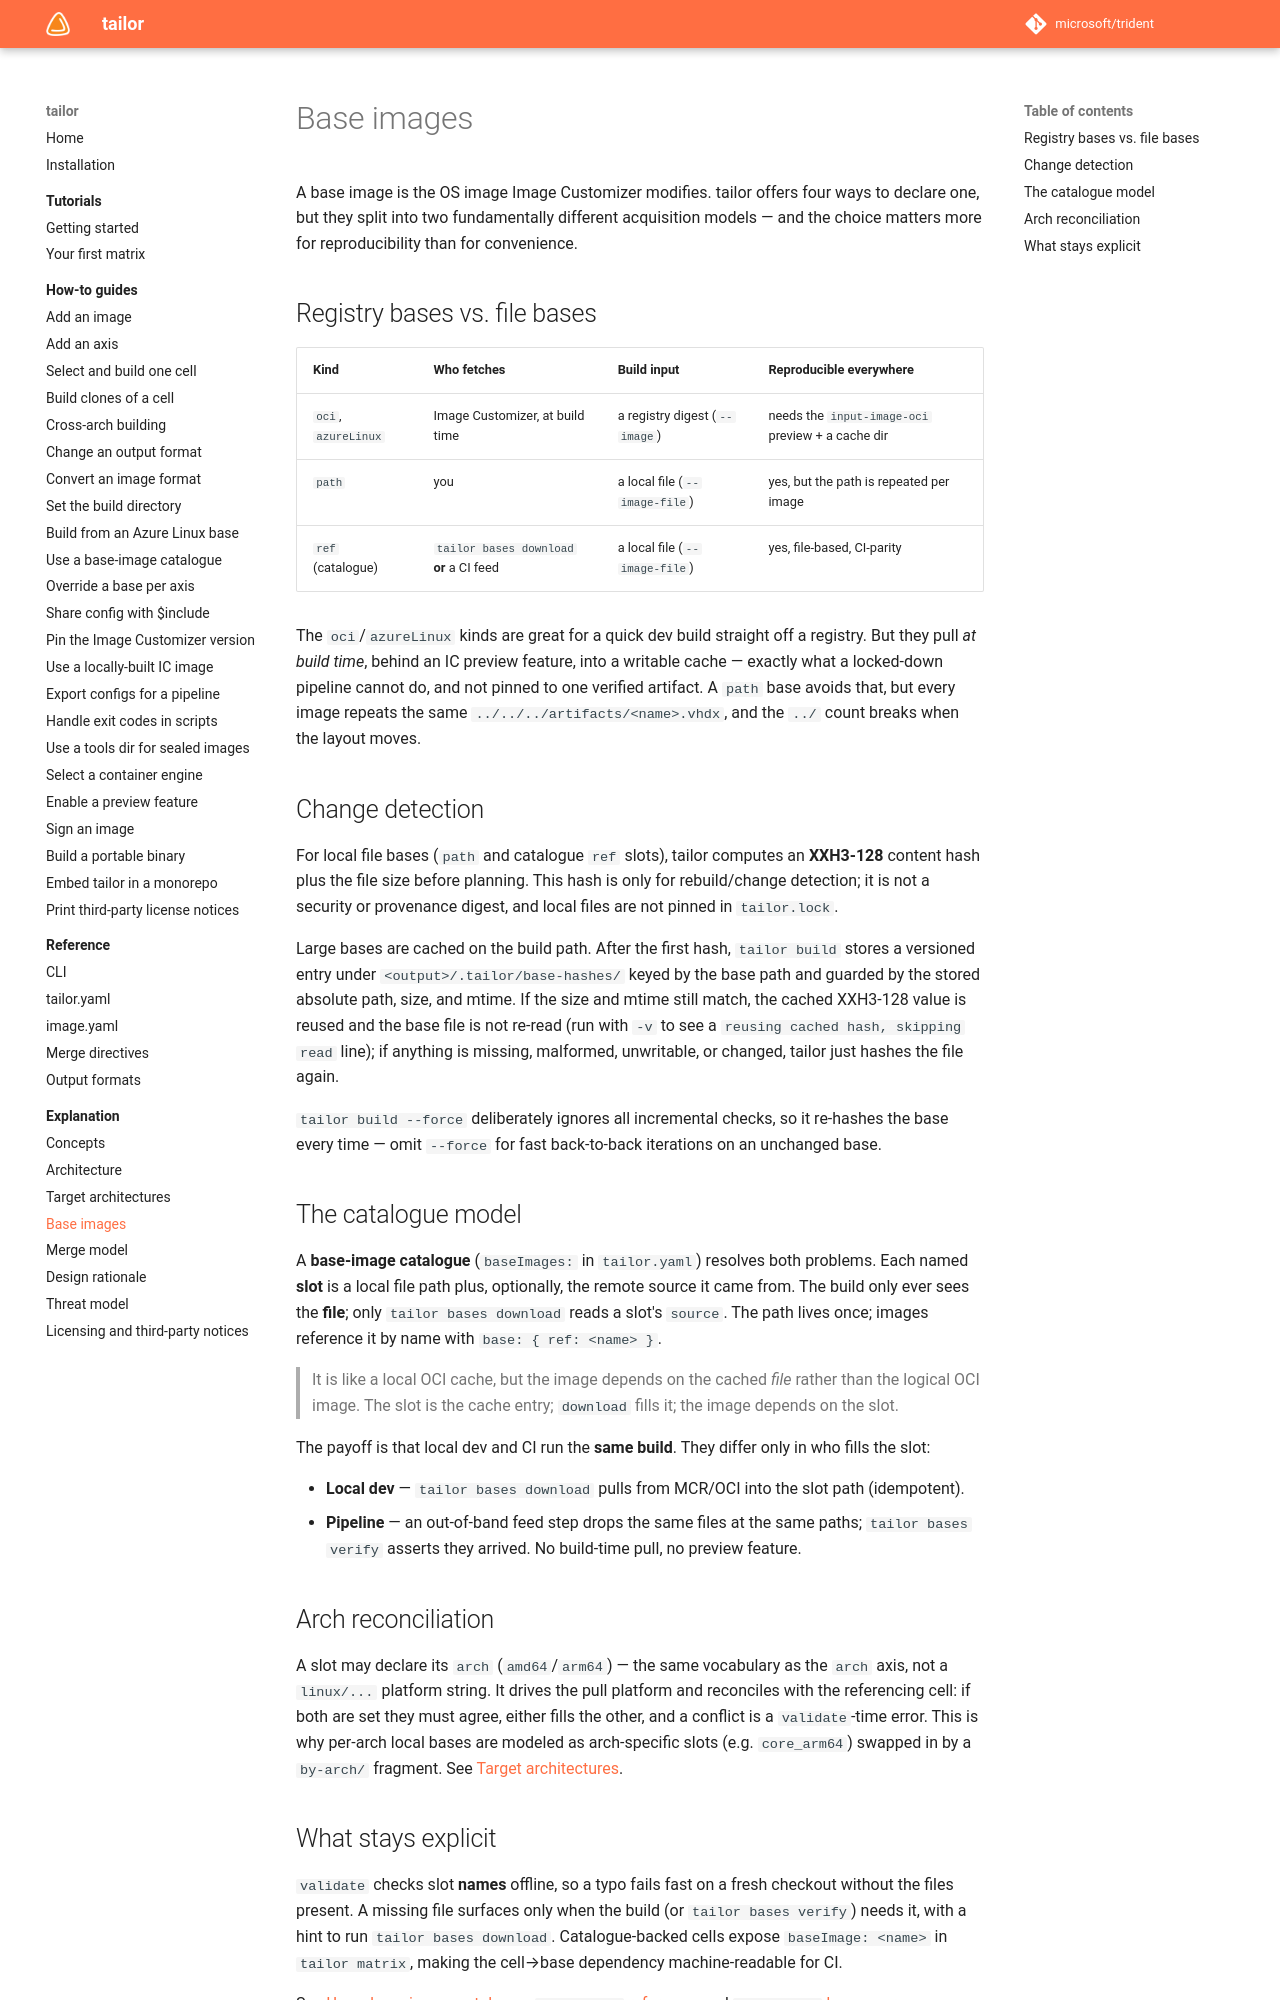

repository: frhuelsz/tailor · page: 1.3/explanation/base-images/index.html · generator: mkdocs

# Base images

A base image is the OS image Image Customizer modifies. tailor offers four ways to declare one, but
they split into two fundamentally different acquisition models — and the choice matters more for
reproducibility than for convenience.

## Registry bases vs. file bases

| Kind | Who fetches | Build input | Reproducible everywhere |
| --- | --- | --- | --- |
| `oci`, `azureLinux` | Image Customizer, at build time | a registry digest (`--image`) | needs the `input-image-oci` preview + a cache dir |
| `path` | you | a local file (`--image-file`) | yes, but the path is repeated per image |
| `ref` (catalogue) | `tailor bases download` **or** a CI feed | a local file (`--image-file`) | yes, file-based, CI-parity |

The `oci`/`azureLinux` kinds are great for a quick dev build straight off a registry. But they pull
*at build time*, behind an IC preview feature, into a writable cache — exactly what a locked-down
pipeline cannot do, and not pinned to one verified artifact. A `path` base avoids that, but every
image repeats the same `../../../artifacts/<name>.vhdx`, and the `../` count breaks when the layout
moves.

## Change detection

For local file bases (`path` and catalogue `ref` slots), tailor computes an **XXH3-128** content
hash plus the file size before planning. This hash is only for rebuild/change detection; it is not a
security or provenance digest, and local files are not pinned in `tailor.lock`.

Large bases are cached on the build path. After the first hash, `tailor build` stores a versioned
entry under `<output>/.tailor/base-hashes/` keyed by the base path and guarded by the stored absolute
path, size, and mtime. If the size and mtime still match, the cached XXH3-128 value is reused and
the base file is not re-read (run with `-v` to see a `reusing cached hash, skipping read` line); if
anything is missing, malformed, unwritable, or changed, tailor just hashes the file again.

`tailor build --force` deliberately ignores all incremental checks, so it re-hashes the base every
time — omit `--force` for fast back-to-back iterations on an unchanged base.

## The catalogue model

A **base-image catalogue** (`baseImages:` in `tailor.yaml`) resolves both problems. Each named **slot**
is a local file path plus, optionally, the remote source it came from. The build only ever sees the
**file**; only `tailor bases download` reads a slot's `source`. The path lives once; images reference
it by name with `base: { ref: <name> }`.

> It is like a local OCI cache, but the image depends on the cached *file* rather than the logical OCI
> image. The slot is the cache entry; `download` fills it; the image depends on the slot.

The payoff is that local dev and CI run the **same build**. They differ only in who fills the slot:

- **Local dev** — `tailor bases download` pulls from MCR/OCI into the slot path (idempotent).
- **Pipeline** — an out-of-band feed step drops the same files at the same paths; `tailor bases verify`
  asserts they arrived. No build-time pull, no preview feature.

## Arch reconciliation

A slot may declare its `arch` (`amd64`/`arm64`) — the same vocabulary as the `arch` axis, not a
`linux/...` platform string. It drives the pull platform and reconciles with the referencing cell: if
both are set they must agree, either fills the other, and a conflict is a `validate`-time error. This
is why per-arch local bases are modeled as arch-specific slots (e.g. `core_arm64`) swapped in by a
`by-arch/` fragment. See [Target architectures](target-architectures.md).
